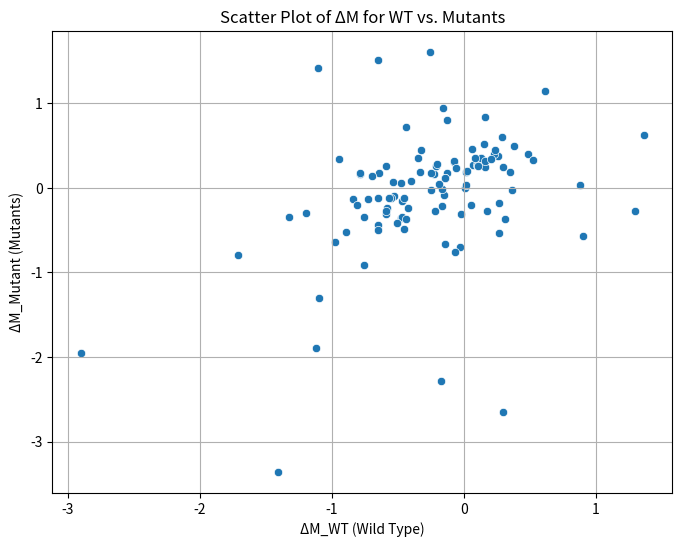
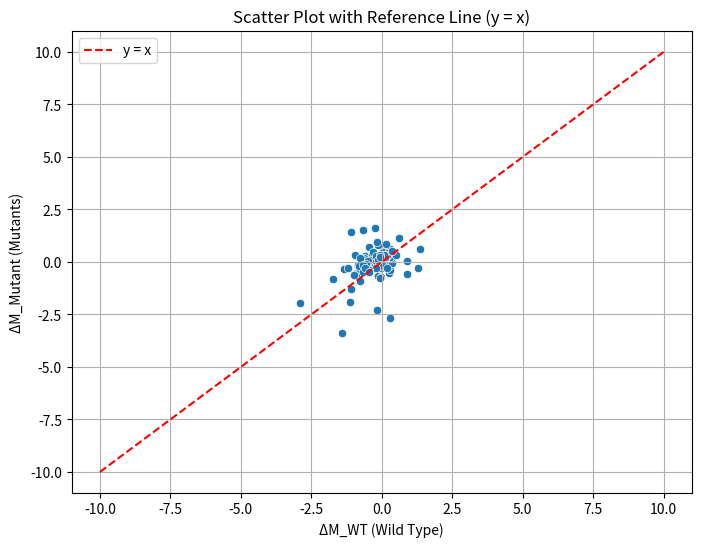
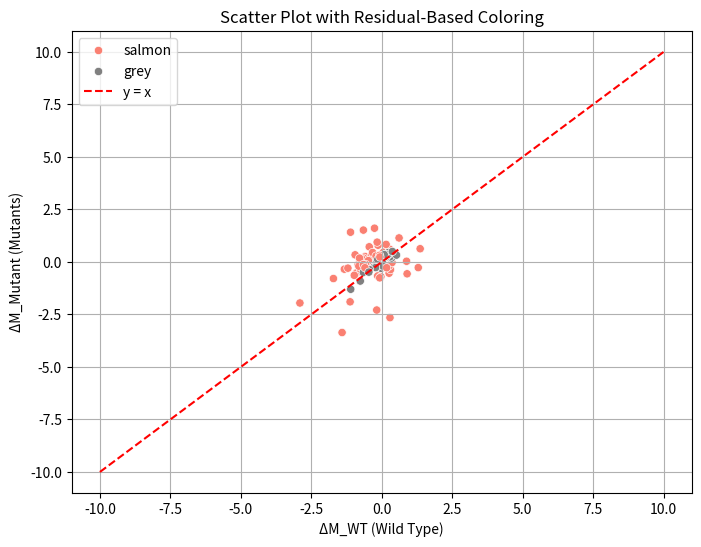

Generate these figures, in order, with matplotlib:

#Task 2.3: Botany and Plant Science
import pandas as pd
import numpy as np
import matplotlib.pyplot as plt
import seaborn as sns
# Create the dataset
data = {
    "Metabolite": [
        "acetylcarnitine", "aconitic_acid", "adenine", "adenosine_cyclic_monophosphate", "adenosine_monophosphate",
        "adenosine_triphosphate", "adipic_acid", "allantoin", "alpha_ketoglutaric_acid", "aminoadipic_acid",
        "arabitol", "arginine", "argininosuccinic_acid", "asparagine", "aspartic_acid", "butyrylcarnitine",
        "carnitine", "citramalic_acid", "citric_acid_isocitric_acid", "citrulline", "creatine", "creatine_phosphate",
        "creatinine", "cystathionine", "cystine", "cytidine_triphosphate", "deoxy_methylthio_adenosine",
        "deoxyadenosine_triphosphate", "deoxycytidine_monophosphate", "deoxythymidine_triphosphate", "deoxyuridine",
        "dihydroxyacetone_phosphate", "dihydroxyisovalerate", "flavin_adenine_dinucleotide", "folic_acid",
        "fructose_1_6_biphosphate", "gamma_glu_cys", "glutamic_acid", "glutamine", "gluthathione_oxidized",
        "glyceric_acid", "glycine", "guanosine", "guanosine_triphosphate", "hexose", "hexose_1_phosphate",
        "hexose_6_phosphate", "histidine", "homocitrate", "homoserine", "hydroxy_glutamic_acid", "hydroxyglutaric_acid",
        "hypoxanthine", "inosine_monophosphate", "inosine_triphosphate", "isoleucine", "itaconic_acid", "ketobutyrate",
        "ketovaleric_acid", "lactic_acid", "leucine", "maleic_acid", "malic_acid", "methionine", "myristoylcarnitine",
        "n_acetylglutamic_acid", "n_acetylneuraminic_acid", "n_carbamoyl_aspartic_acid", "n_carbamyl_glutamic_acid",
        "nicotinamide_adenine_dinucleotide", "o_phosphorylethanolamine", "orotic_acid", "oxamic_acid", "pantothenic_acid",
        "pentahydroxyhexanoic_acid", "pentose", "phenolred", "phenylalanine", "phenylpyruvic_acid", "phospho_serine",
        "phosphoenolpyruvic_acid", "pyridoxal_5_phosphate", "pyridoxal_hydrochloride", "pyridoxic_acid", "pyridoxine",
        "pyruvic_acid", "riboflavin", "ribose_5_phosphate", "salicylic_acid", "serine", "succinic_acid", "taurine",
        "taurocholic_acid", "thiamine", "threonine", "tryptophan", "tyrosine", "uracil", "uric_acid", "uridine",
        "uridine_diphosphohexose", "uridine_monophosphate", "uridine_triphosphate", "valine", "xanthine", "xanthosine",
        "xylitol", "xylulose_5_phosphate"
    ],
    "WT_DMSO_1": [7, -19.44763901, -0.066412547, -1.917890056, 2.967938969, 12.72884233, 1.165878343, 7.15182243, 3.897284416, 6.566451308, 3.130300677, 10.78788322, 4.529372936, 8.035990108, 12.48780933, 6.450711344, 8.292781335, 2.169572829, 2.775293891, 4.40638839, 12.14212667, 10.9923372, 6.50271102, 9.803747897, 8.805362844, 7.723140751, 0.404038076, 6.573614568, 2.310092091, 6.156367823, 0.066342663, 9.437772289, -0.713531531, 4.766782393, 2.320099265, 7.962358966, 7.788643546, 14.89545443, 15.07049174, 8.246361097, 2.230973374, 13.26447567, 0.5, 8.84362509, 15.51407273, 4.69361598, 8.027299339, 10.07357022, -0.982020371, 6.586799463, 2.474427411, 2.889464911, 5.410297076, 3.276224457, 7.366707808, 11.89033973, 8.858149592, 7.759829632, 8.054340617, 12.7642196, 11.65589608, 14.17273754, 6.789769215, 10.2231342, 5.293257655, 1.624637221, 4.84568322, 3.861186958, -1.441451999, 9.129678488, 6.627829959, -1.3, 0.173257868, 8.593991528, 6.685575078, 14.15627146, 6.665274537, 11.27521346, -2.049134593, 13.43884153, 4.275367495, 2.860044228, 0.667072484, -1.156049774, 5.580222077, 7.178996987, 1.651305172, 6.171646829, 2.935758563, 12.24448764, 6.684445766, 12.75327844, 0.258987743, 10.15638237, 12.98369016, 8.636990755, 11.17042296, 3.097706844, 2.57535632, 3.013875253, 9.541006915, 4.607715907, 9.069960973, 12.14046943, 3.880476129, -0.917890032, 5.148667208, 7.900344807],
    "WT_pesticide_24h_1": [7.900711154, -19.44201458, 0.19558047, -2.173653327, 3.278473476, 12.79676716, 0.575284895, 7.125809097, 4.161240644, 6.336561374, 2.479788896, 9.894826395, 3.988458204, 7.249812779, 12.23886873, 7.814479026, 8.161612936, 1.226277266, 2.124027207, 3, 12.29125752, 11.05323545, 6.86830995, 8.477049396, 5.902271427, 7.818655614, 0.256334501, 6.866636378, 2.140237434, 6.440852023, -0.0767918, 9.922036702, -1.820016376, 4.870740777, 1.733237254, 8.309210622, 7.457725842, 14.64899563, 14.23228954, 8.539733172, 1.470202848, 12.6212927, -0.699722149, 8.973586921, 15.04589703, 4.947592355, 7.948815191, 9.618526889, -0.758615838, 6.108405433, 2.346419628, 2.539064706, 5.194610588, 3.291232706, 7.388589081, 11.86179492, 8.696582926, 7.921670415, 8.288223956, 12.0642288, 10.89618798, 13.05097646, 6.916312006, 9.642908144, 6.590112311, 1.780542969, 4.860381359, 3.696711377, -1.884146713, 9.286091327, 7.243378693, -1.699722143, -0.003728338, 8.406081617, 6.886141749, 13.7355379, 6.196549694, 10.74799134, -2, 14.32050604, 4.79980487, 2.969304611, 0.342922186, -2.256115486, 5.070578335, 7.108147924, 0.923208198, 5.383916725, 2.717117588, 11.6933733, 5.873470569, 12.84010065, 0.115853278, 9.681647749, 12.41239476, 7.663536547, 10.73305983, 2.447584545, 1.923208197, 1.300277847, 9.340211302, 4.781189192, 8.996236871, 11.54620484, 3.424605981, -1.058176118, 5.526786375, 7.836253012],
    "mutant_DMSO_1": [6.49898734, -19.44282046, 0.761424368, -3.291686957, 5.19775963, 12.56360493, 0.219274952, 6.917888241, 4.353611195, 6.238329134, 1.72623494, 10.16724505, 4.110045881, 8.115102651, 11.74682055, 7.166309438, 7.519446854, 1.57126028, 2.177547825, 3.631937643, 11.98436108, 10.93492843, 6.746134497, 9.849925274, 6.953152532, 7.692660279, 0.50532601, 5.651413879, 2.397612192, 5.906021189, 0.829328433, 9.969379531, -2.221297635, 4.627176269, 1.31119744, 8.673953039, 7.135311528, 14.77150006, 14.59675604, 9.557307551, 1.730680845, 12.78820818, 0.681005686, 8.696926717, 15.0883039, 4.957663555, 8.161171996, 9.586172287, -1.059026209, 6.355591559, 2.299274273, 2.389199952, 4.989547616, 3.154569261, 7.2327568, 11.80810463, 7.835082024, 7.666648239, 6.956359182, 12.33267157, 11.42875504, 14.5761148, 6.497031364, 9.879223913, 5.539620275, 2.685592955, 4.928933199, 4.027533534, -2.526152215, 9.238670595, 6.773459856, -1.659418749, 3.546256273, 8.322930864, 6.874601669, 13.74827625, 6.169383145, 10.90429264, -1.806260137, 14.27734532, 4.03653915, 3.534861519, 0.515667954, -2.221297635, 5.213727641, 7.456505881, 0.72623494, 5.360799526, 3.317122274, 11.95482726, 5.890707385, 12.42133969, -0.090053106, 9.816020514, 12.7340582, 8.099610331, 10.98162785, 2.463200534, 1.997409734, 2.141272439, 9.261630331, 6.447418538, 8.854404336, 11.77530615, 3.461864086, -1.121761965, 5.464535744, 7.695150568],
    "mutant_pesticide_24h_1": [5.935604875, -19.44356959, 0.227218025, -1.683514639, 4.834390917, 12.83297581, 0.479984096, 6.608346733, 4.170481011, 6.404160351, 3.244381818, 9.650624543, 4.177448162, 8.283826918, 11.91788011, 7.796669688, 8.318625277, 1.911033913, 1.733325106, 0.272542016, 12.50536161, 11.40048982, 6.717023293, 9.507569261, 5, 7.958103642, 0.427516676, 3, 2.386874692, 6.512029823, 0.16448227, 10.36842838, -0.803808871, 4.893007502, 1, 8.860754354, 7.32737707, 14.74972, 14.46647455, 9.802395155, 0.822376293, 12.96993507, 0.386874691, 9.051973694, 14.93660665, 5.336631937, 8.470240043, 9.46376662, -0.654945485, 6, 2.476760195, 2.741407452, 5.247222701, 3.343285423, 7.43366091, 11.10456743, 8.778660411, 7.909988536, 7.39948593, 12.47118008, 11.08993781, 12.67857439, 6.849114021, 9.642487822, 5.271612145, 3.522816012, 4.967249923, 3.810900974, -1.803808873, 9.553910458, 7.918033325, -1.572483326, 1.257591674, 8.368129359, 7.21227268, 13.51534167, 5.82554775, 10.80611259, -2.005442734, 14.31177642, 4.364372693, 3.794162691, 0.967249923, -3.520015914, 4.798042645, 6.701053287, 0.591492411, 5.543379177, 3.049839704, 11.83342141, 5.690133575, 12.77170726, 0.030181178, 9.878804119, 12.61556456, 7.464199086, 10.6200264, 2.341514158, 1.505519188, 1.352109273, 9.543812499, 6.172724124, 9.170855105, 11.5002758, 2.978690863, -1.005442733, 5.963511997, 7.932445983]
}
# Create DataFrame
df = pd.DataFrame(data)
# Display the first few rows
print(df.head())
# Calculate ΔM for Wild Type and Mutants
df['ΔM_WT'] = df['WT_pesticide_24h_1'] - df['WT_DMSO_1']
df['ΔM_Mutant'] = df['mutant_pesticide_24h_1'] - df['mutant_DMSO_1']
# Display the calculated ΔM values
print(df[['Metabolite', 'WT_DMSO_1', 'WT_pesticide_24h_1', 'ΔM_WT', 'mutant_DMSO_1', 'mutant_pesticide_24h_1', 'ΔM_Mutant']].head())
# Scatter plot of ΔM_WT vs. ΔM_Mutant
plt.figure(figsize=(8, 6))
sns.scatterplot(x='ΔM_WT', y='ΔM_Mutant', data=df)
plt.title('Scatter Plot of ΔM for WT vs. Mutants')
plt.xlabel('ΔM_WT (Wild Type)')
plt.ylabel('ΔM_Mutant (Mutants)')
plt.grid(True)
plt.show()
# Add a reference line (y = x)
plt.figure(figsize=(8, 6))
sns.scatterplot(x='ΔM_WT', y='ΔM_Mutant', data=df)
plt.plot([-10, 10], [-10, 10], color='red', linestyle='--', label='y = x')
plt.title('Scatter Plot with Reference Line (y = x)')
plt.xlabel('ΔM_WT (Wild Type)')
plt.ylabel('ΔM_Mutant (Mutants)')
plt.grid(True)
plt.legend()
plt.show()
# Calculate residuals
df['Residual'] = df['ΔM_Mutant'] - df['ΔM_WT']
# Define residual cutoff
residual_cutoff = 0.3  # Adjust as needed
# Color points based on residual cutoff
df['Color'] = np.where((df['Residual'] >= -residual_cutoff) & (df['Residual'] <= residual_cutoff), 'grey', 'salmon')
# Scatter plot with colored points
plt.figure(figsize=(8, 6))
sns.scatterplot(x='ΔM_WT', y='ΔM_Mutant', hue='Color', palette={'grey': 'grey', 'salmon': 'salmon'}, data=df)
plt.plot([-10, 10], [-10, 10], color='red', linestyle='--', label='y = x')
plt.title('Scatter Plot with Residual-Based Coloring')
plt.xlabel('ΔM_WT (Wild Type)')
plt.ylabel('ΔM_Mutant (Mutants)')
plt.grid(True)
plt.legend()
plt.show()
# Metabolites outside the residual cutoff
outliers = df[(df['Residual'] < -residual_cutoff) | (df['Residual'] > residual_cutoff)]
print("Metabolites outside the residual cutoff:")
print(outliers[['Metabolite', 'ΔM_WT', 'ΔM_Mutant', 'Residual']])
